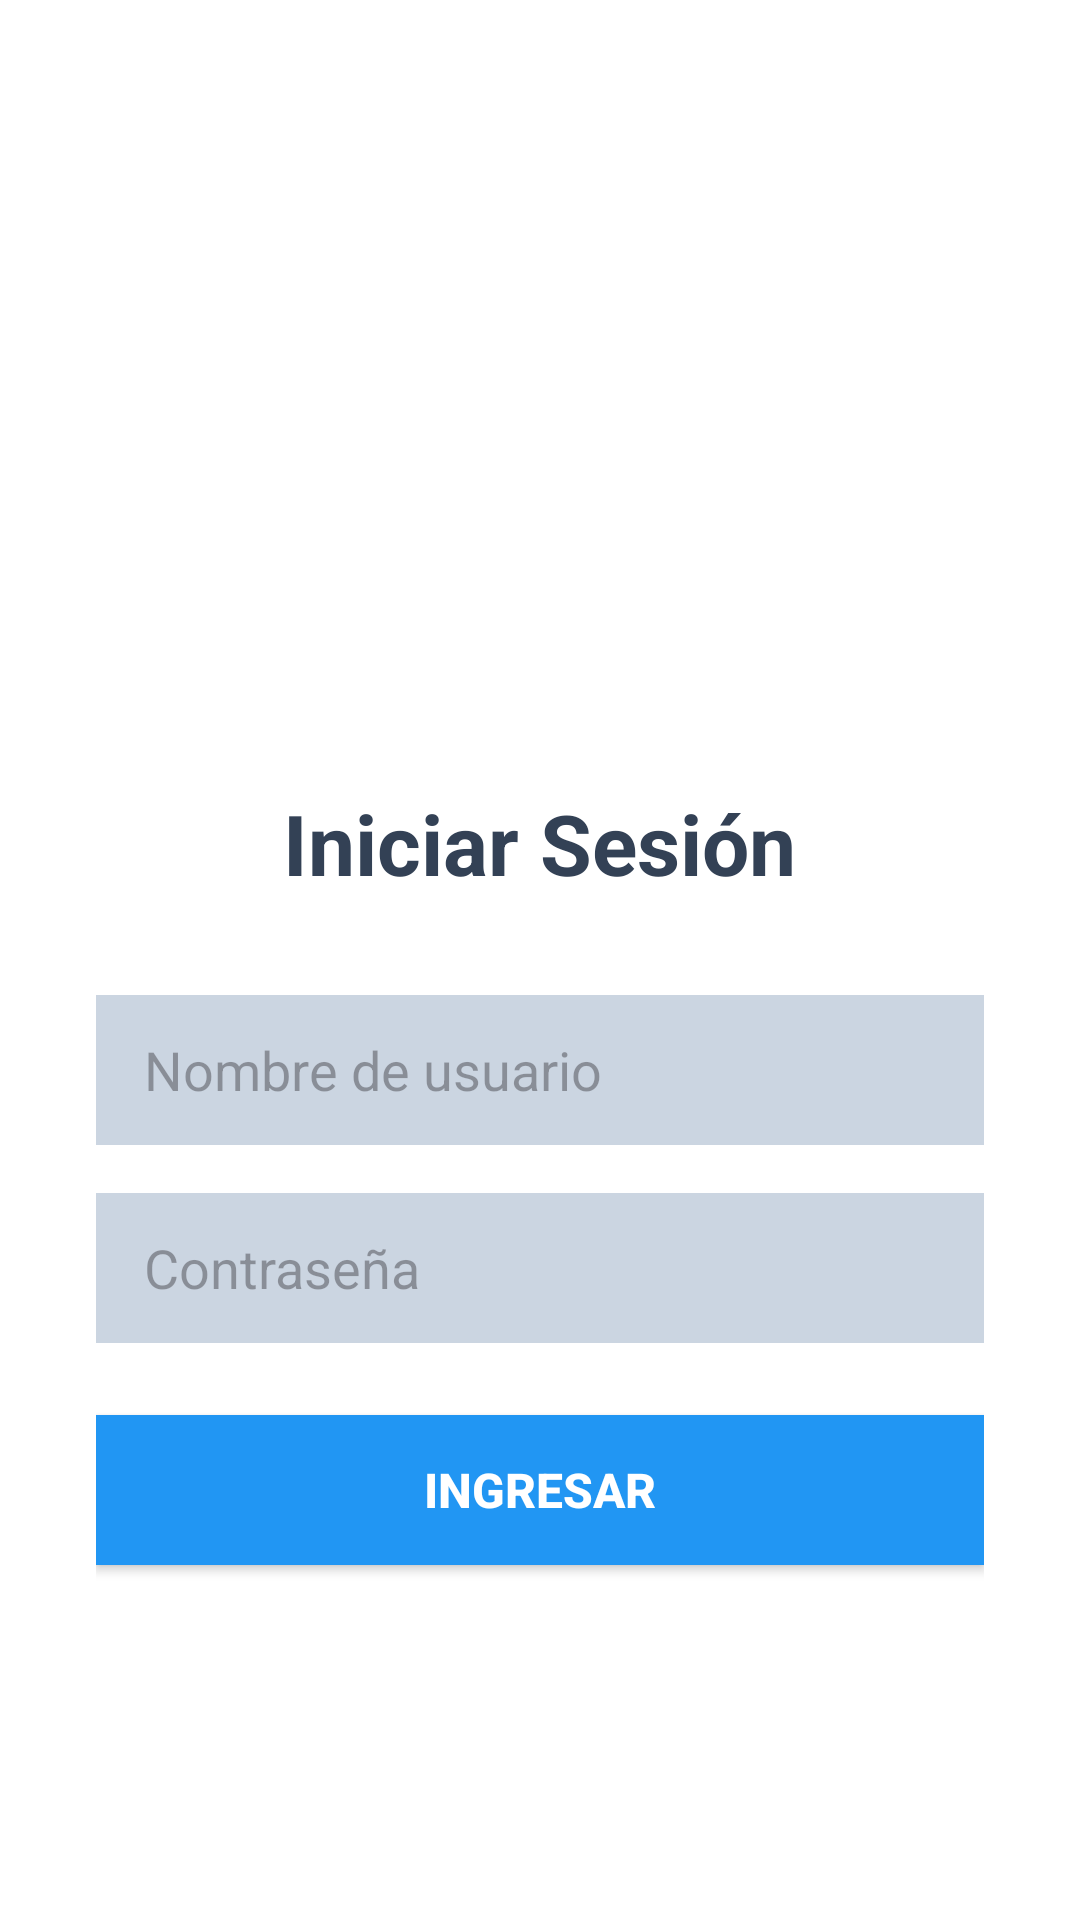

Here is an Android app screen rendered from its layout file. Give the layout XML and the strings, colors and styles it references.
<!-- AndroidManifest.xml: application theme Theme.SangreYaMovil -->
<!-- res/layout/activity_login.xml -->
<?xml version="1.0" encoding="utf-8"?>
<LinearLayout
    xmlns:android="http://schemas.android.com/apk/res/android"
    android:layout_width="match_parent"
    android:layout_height="match_parent"
    android:orientation="vertical"
    android:gravity="center"
    android:padding="32dp"
    android:background="@color/white"
    >

    
    <ImageView
        android:id="@+id/imgLogo"
        android:layout_width="120dp"
        android:layout_height="120dp"
        android:layout_marginBottom="24dp"
        android:src="@drawable/img_logo"
        android:contentDescription="@string/app_name"
        />

    
    <TextView
        android:layout_width="wrap_content"
        android:layout_height="wrap_content"
        android:text="Iniciar Sesión"
        android:textColor="@color/texto_principal"
        android:textSize="28sp"
        android:textStyle="bold"
        android:layout_marginBottom="32dp" />

    
    <EditText
        android:id="@+id/etUsuario"
        android:layout_width="match_parent"
        android:layout_height="50dp"
        android:hint="Nombre de usuario"
        android:inputType="textPersonName"
        android:paddingStart="16dp"
        android:paddingEnd="16dp"
        android:background="@drawable/input_fondo"
        android:textColor="@color/texto_principal"
        android:layout_marginBottom="16dp"
        />

    
    <EditText
        android:id="@+id/etPassword"
        android:layout_width="match_parent"
        android:layout_height="50dp"
        android:hint="Contraseña"
        android:inputType="textPassword"
        android:paddingStart="16dp"
        android:paddingEnd="16dp"
        android:background="@drawable/input_fondo"
        android:textColor="@color/texto_principal"
        android:layout_marginBottom="24dp"
        />

    
    <androidx.appcompat.widget.AppCompatButton
        android:id="@+id/btnLogin"
        android:layout_width="match_parent"
        android:layout_height="50dp"
        android:text="INGRESAR"
        android:textColor="@color/white"
        android:textSize="16sp"
        android:textStyle="bold"
        android:background="@drawable/boton_redondeado"
        />
</LinearLayout>
<!-- resources referenced by this layout -->
<resources>
  <color name="texto_principal">#334155</color>
  <color name="white">#FFFFFFFF</color>
  <!-- drawable boton_redondeado (drawable) -->
  <?xml version="1.0" encoding="utf-8"?>
  <shape
      xmlns:android="http://schemas.android.com/apk/res/android"
      android:shape="rectangle"
      >
      
      <solid android:color="@color/azul_primario"/>
      
      <solid android:radius="25dp"/>
      
      <solid android:width="1dp" />
  </shape>
  <!-- drawable input_fondo (drawable) -->
  <?xml version="1.0" encoding="utf-8"?>
  <shape
      xmlns:android="http://schemas.android.com/apk/res/android"
      android:shape="rectangle"
      >
  
      
      <solid android:color="@color/gris_fondo_input"/>
      
      <solid android:radius="12dp"/>
      
      <solid android:width="1.5dp" android:color="@color/gris_borde_input"/>
  </shape>
  <string name="app_name">SangreYaMovil</string>
  <style name="Theme.SangreYaMovil" parent="Base.Theme.SangreYaMovil" />
  <color name="azul_primario">#2196F3</color>
  <color name="gris_fondo_input">#F4F6F9</color>
  <color name="gris_borde_input">#CBD5E1</color>
  <style name="Base.Theme.SangreYaMovil" parent="Theme.Material3.DayNight.NoActionBar">
          
          
      </style>
</resources>
